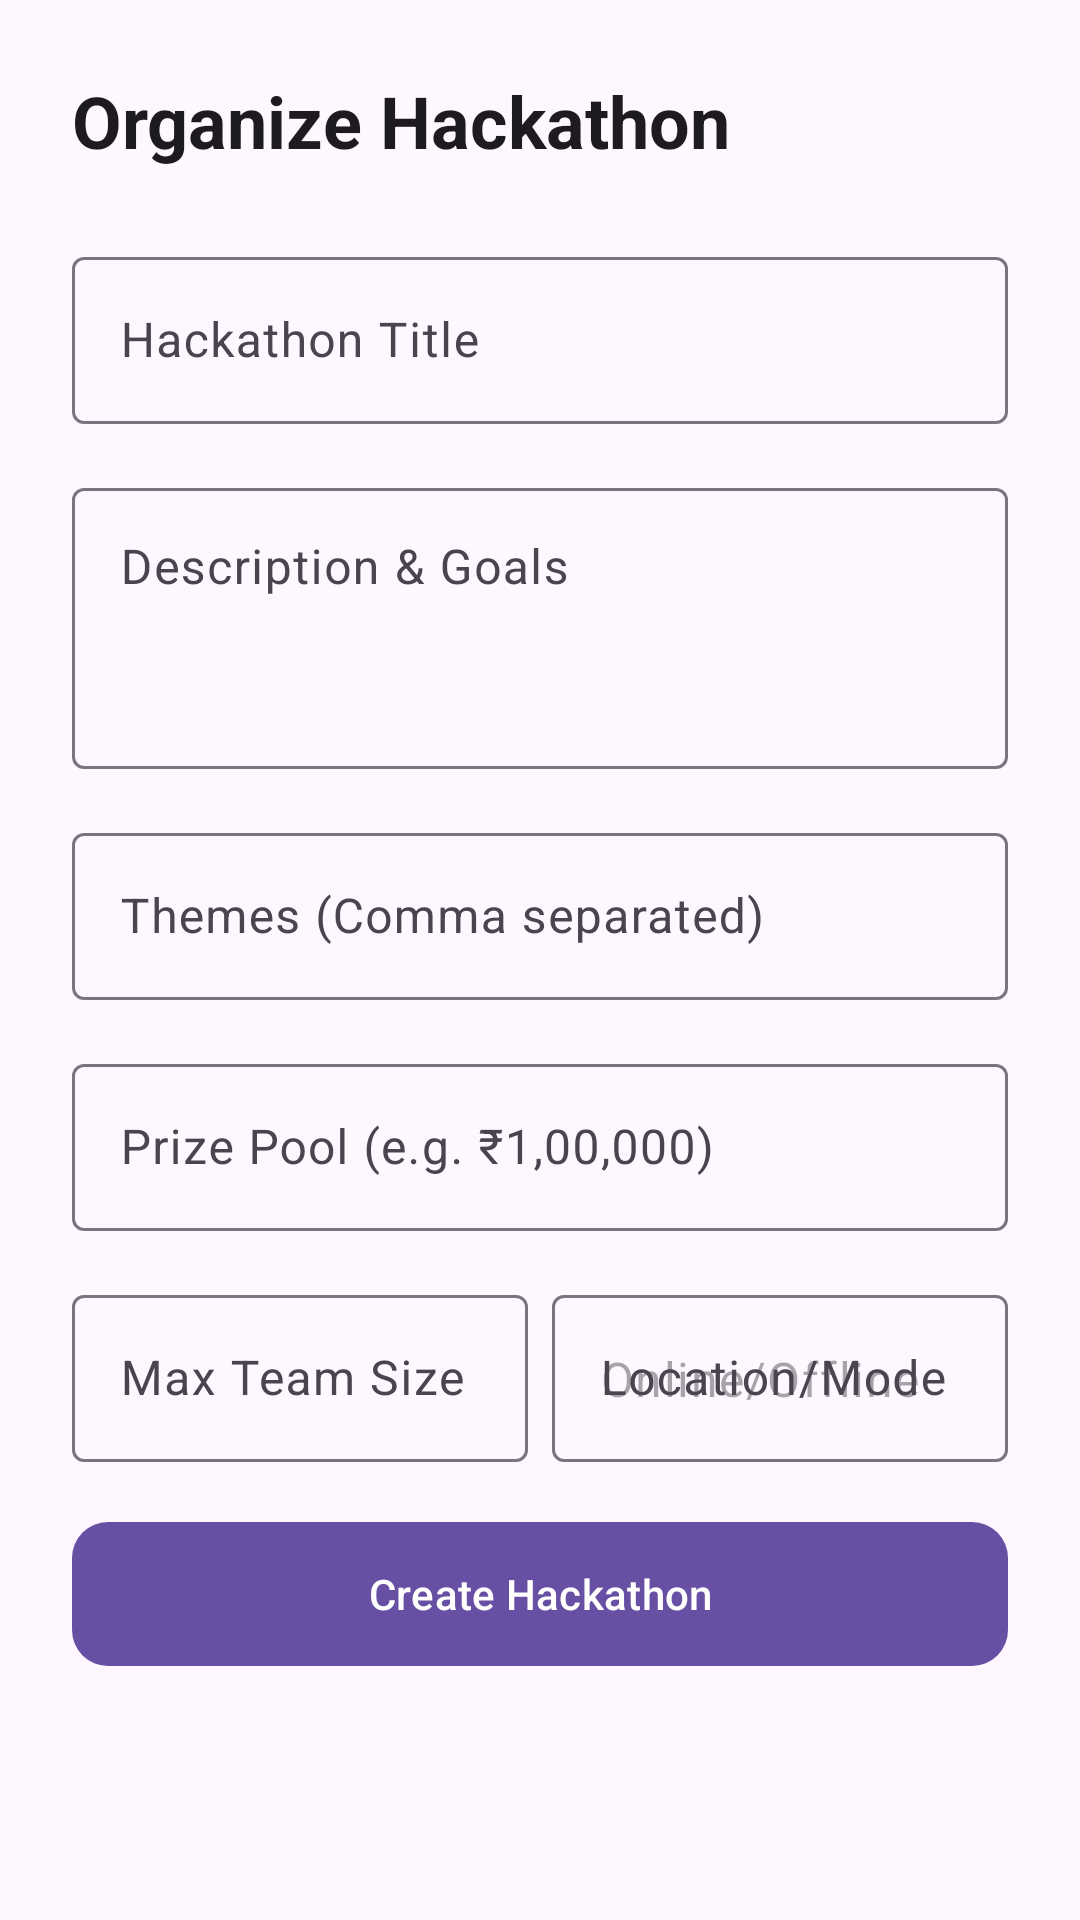

This screen was rendered from an Android layout file. Write that file and the resources it references.
<!-- AndroidManifest.xml: application theme Theme.MatchMySkills -->
<!-- res/layout/fragment_create_hackathon.xml -->
<?xml version="1.0" encoding="utf-8"?>
<ScrollView xmlns:android="http://schemas.android.com/apk/res/android"
    xmlns:app="http://schemas.android.com/apk/res-auto"
    android:layout_width="match_parent"
    android:layout_height="match_parent"
    android:fillViewport="true">

    <LinearLayout
        android:layout_width="match_parent"
        android:layout_height="wrap_content"
        android:orientation="vertical"
        android:padding="24dp">

        <TextView
            android:layout_width="wrap_content"
            android:layout_height="wrap_content"
            android:layout_marginBottom="24dp"
            android:text="Organize Hackathon"
            android:textAppearance="?attr/textAppearanceHeadlineSmall"
            android:textStyle="bold" />

        <com.google.android.material.textfield.TextInputLayout
            style="@style/Widget.Material3.TextInputLayout.OutlinedBox"
            android:layout_width="match_parent"
            android:layout_height="wrap_content"
            android:layout_marginBottom="16dp"
            android:hint="Hackathon Title">

            <com.google.android.material.textfield.TextInputEditText
                android:id="@+id/et_title"
                android:layout_width="match_parent"
                android:layout_height="wrap_content"
                android:inputType="textCapWords" />
        </com.google.android.material.textfield.TextInputLayout>

        <com.google.android.material.textfield.TextInputLayout
            style="@style/Widget.Material3.TextInputLayout.OutlinedBox"
            android:layout_width="match_parent"
            android:layout_height="wrap_content"
            android:layout_marginBottom="16dp"
            android:hint="Description &amp; Goals">

            <com.google.android.material.textfield.TextInputEditText
                android:id="@+id/et_description"
                android:layout_width="match_parent"
                android:layout_height="wrap_content"
                android:gravity="top"
                android:inputType="textMultiLine"
                android:minLines="3" />
        </com.google.android.material.textfield.TextInputLayout>

        <com.google.android.material.textfield.TextInputLayout
            style="@style/Widget.Material3.TextInputLayout.OutlinedBox"
            android:layout_width="match_parent"
            android:layout_height="wrap_content"
            android:layout_marginBottom="16dp"
            android:hint="Themes (Comma separated)">

            <com.google.android.material.textfield.TextInputEditText
                android:id="@+id/et_themes"
                android:layout_width="match_parent"
                android:layout_height="wrap_content"
                android:inputType="text" />
        </com.google.android.material.textfield.TextInputLayout>

        <com.google.android.material.textfield.TextInputLayout
            style="@style/Widget.Material3.TextInputLayout.OutlinedBox"
            android:layout_width="match_parent"
            android:layout_height="wrap_content"
            android:layout_marginBottom="16dp"
            android:hint="Prize Pool (e.g. ₹1,00,000)">

            <com.google.android.material.textfield.TextInputEditText
                android:id="@+id/et_prize"
                android:layout_width="match_parent"
                android:layout_height="wrap_content"
                android:inputType="text" />
        </com.google.android.material.textfield.TextInputLayout>

        <LinearLayout
            android:layout_width="match_parent"
            android:layout_height="wrap_content"
            android:layout_marginBottom="16dp"
            android:orientation="horizontal">

            <com.google.android.material.textfield.TextInputLayout
                style="@style/Widget.Material3.TextInputLayout.OutlinedBox"
                android:layout_width="0dp"
                android:layout_height="wrap_content"
                android:layout_marginEnd="8dp"
                android:layout_weight="1"
                android:hint="Max Team Size">

                <com.google.android.material.textfield.TextInputEditText
                    android:id="@+id/et_team_size"
                    android:layout_width="match_parent"
                    android:layout_height="wrap_content"
                    android:inputType="number" />
            </com.google.android.material.textfield.TextInputLayout>

            <com.google.android.material.textfield.TextInputLayout
                style="@style/Widget.Material3.TextInputLayout.OutlinedBox"
                android:layout_width="0dp"
                android:layout_height="wrap_content"
                android:layout_weight="1"
                android:hint="Location/Mode">

                <com.google.android.material.textfield.TextInputEditText
                    android:id="@+id/et_mode"
                    android:layout_width="match_parent"
                    android:layout_height="wrap_content"
                    android:hint="Online/Offline"
                    android:inputType="text" />
            </com.google.android.material.textfield.TextInputLayout>
        </LinearLayout>

        <com.google.android.material.button.MaterialButton
            android:id="@+id/btn_submit"
            android:layout_width="match_parent"
            android:layout_height="56dp"
            android:text="Create Hackathon"
            app:cornerRadius="12dp" />

        <ProgressBar
            android:id="@+id/progress_bar"
            android:layout_width="wrap_content"
            android:layout_height="wrap_content"
            android:layout_gravity="center"
            android:layout_marginTop="16dp"
            android:visibility="gone" />

    </LinearLayout>
</ScrollView>
<!-- resources referenced by this layout -->
<resources>
  <style name="Theme.MatchMySkills" parent="Base.Theme.MatchMySkills" />
  <style name="Base.Theme.MatchMySkills" parent="Theme.Material3.DayNight.NoActionBar">
          
          
      </style>
</resources>
